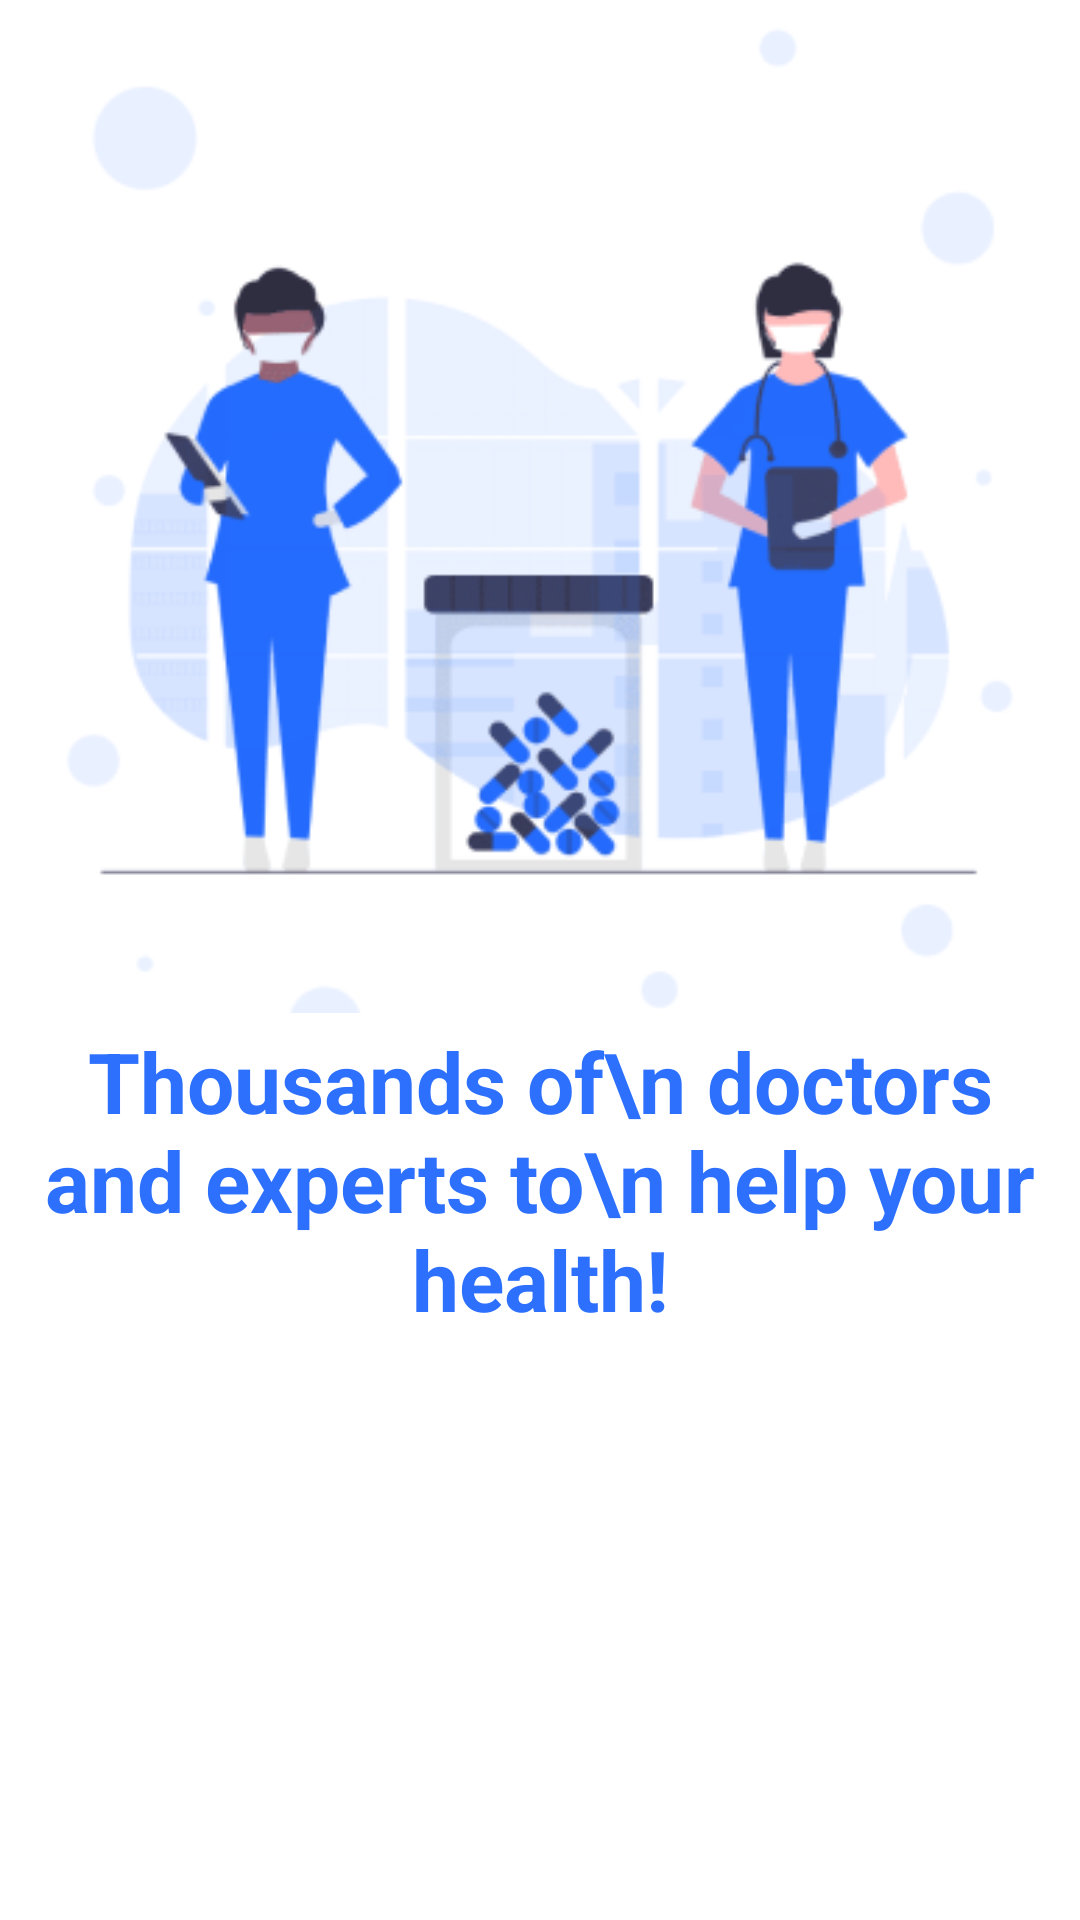

Layout XML and referenced resources for this Android screen:
<!-- AndroidManifest.xml: application theme Theme.Exam6Medical -->
<!-- res/layout/screen_page.xml -->
<?xml version="1.0" encoding="utf-8"?>
<androidx.constraintlayout.widget.ConstraintLayout xmlns:android="http://schemas.android.com/apk/res/android"
    xmlns:app="http://schemas.android.com/apk/res-auto"
    android:layout_width="match_parent"
    android:layout_height="match_parent">

    <ImageView
        android:id="@+id/imagePage"
        android:layout_width="match_parent"
        android:layout_height="0dp"
        android:scaleType="centerCrop"
        android:src="@drawable/pager1"
        app:layout_constraintBottom_toTopOf="@id/textPage"
        app:layout_constraintEnd_toEndOf="parent"
        app:layout_constraintStart_toStartOf="parent"
        app:layout_constraintTop_toTopOf="parent" />

    <View
        android:id="@+id/view"
        android:layout_width="match_parent"
        android:layout_height="350dp"
        android:background="@drawable/splash_card_bottom"
        app:layout_constraintBottom_toBottomOf="parent" />

    <TextView
        android:id="@+id/textPage"
        android:layout_width="wrap_content"
        android:layout_height="wrap_content"
        android:gravity="center"
        android:text="Thousands of\n doctors and experts to\n help your health!"
        android:textColor="@color/blue"
        android:textSize="28sp"
        android:textStyle="bold"
        android:layout_marginHorizontal="24dp"
        android:padding="4dp"
        app:layout_constraintVertical_bias="0.2"
        app:layout_constraintBottom_toBottomOf="@id/view"
        app:layout_constraintEnd_toEndOf="@id/view"
        app:layout_constraintStart_toStartOf="@id/view"
        app:layout_constraintTop_toTopOf="@id/view" />


</androidx.constraintlayout.widget.ConstraintLayout>
<!-- resources referenced by this layout -->
<resources>
  <color name="blue">#2C70FD</color>
  <!-- drawable pager1: png bitmap (drawable, 35128 bytes) -->
  <style name="Theme.Exam6Medical" parent="Theme.MaterialComponents.Light.NoActionBar">
          
          <item name="colorPrimary">@color/purple_500</item>
          <item name="colorPrimaryVariant">@color/purple_700</item>
          <item name="colorOnPrimary">@color/white</item>
          
          <item name="colorSecondary">@color/teal_200</item>
          <item name="colorSecondaryVariant">@color/teal_700</item>
          <item name="colorOnSecondary">@color/black</item>
          
          <item name="android:statusBarColor">@color/black</item>
          
          <item name="android:forceDarkAllowed" tools:targetApi="q">false</item>
          <item name="android:windowLightStatusBar" tools:targetApi="q">false</item>
      </style>
  <color name="purple_500">#FF6200EE</color>
  <color name="purple_700">#FF3700B3</color>
  <color name="white">#FFFFFFFF</color>
  <color name="teal_200">#FF03DAC5</color>
  <color name="teal_700">#FF018786</color>
  <color name="black">#FF000000</color>
</resources>
